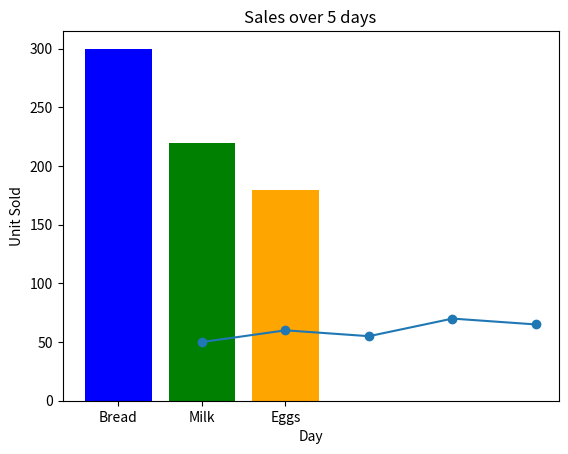

Recreate this plot in Python.
import matplotlib.pyplot as plt
import numpy as np

# arr = np.array([1,2,3,4,5]) #1-dimensional

# print(arr)

# arr = np.array((45)) #0-dimensional

# print(arr)

# 2-dimensional array
# arr = np.array([[1,2,3], [4,5,6]])
# # print(arr)
# print(arr[0,1])


# # to access data
#                   #0         #1        #2
#               #  0 1 2    0  1 2    0  1   2 
# arr = np.array([[1,2,3], [4,5,6], [40,30,100]])
# print(arr[2,1]) #access 30
# print(arr[2,2]) #access 100


# 3-D array
# arr = np.array([[[1,2,3], [4,5,6], [7,8,9]]])
# print(arr)
# print(arr.ndim) #to check the number of dimensions


# arr = np.array([1,2,3,4], ndmin=6)
# print(arr)
# print(arr.ndim)


# lst = [10,20,30,40,50]
# print(type (lst))
 
# arr = np.array([10,20,30,40,50])
# print(type(arr))
# print(arr[1])  #behaves like python list
# print(arr.sum())




fruits = np.array(["mango", "apple", "lemon", "orange"])
# print(fruits.dtype)

# arr = np.array([10,20,30,40,50])
# newArr = arr.astype("i")
# print(newArr.dtype)


arr = np.array([[1,2,3], [4,5,6], [40,30,100]])
#to get the shape; no of rows and columns
# print(arr.shape)
# print(arr.size)


# print(arr[0, 0])  #(row 0, col 0)


#probab

# print(np.random.rand(100,3)) 


# Sales of bread, milk, egg in a store for 5days
sales = np.array([
  [50, 30, 20], #day1
  [60, 35, 22], #day2
  [55, 40, 25], #day3
  [70, 45, 30],
  [65, 42, 28]
])

# print("Sales Data: \n", sales)
# print("Total per product:", sales.sum(axis=0)) 
# print("Total per product:", sales.sum(axis=1)) #total sales per day

# print("Total eggs sold: ", sales[::,2].sum())
# print("Total eggs sold: ", sales[::,2].mean())





days = [1,2,3,4,5]
sales = [50,60,55,70,65]

plt.plot(days, sales, marker='o')
plt.title("Sales over 5 days")
plt.xlabel("Day")
plt.ylabel("Unit Sold")
plt.show()

products = ["Bread", "Milk", "Eggs"]
unit_sold = [300,220,180]

plt.bar(products, unit_sold, color=['blue','green','orange'])

plt.title("Sales over 5 days")
plt.xlabel("Day")
plt.ylabel("Unit Sold")
plt.show()












